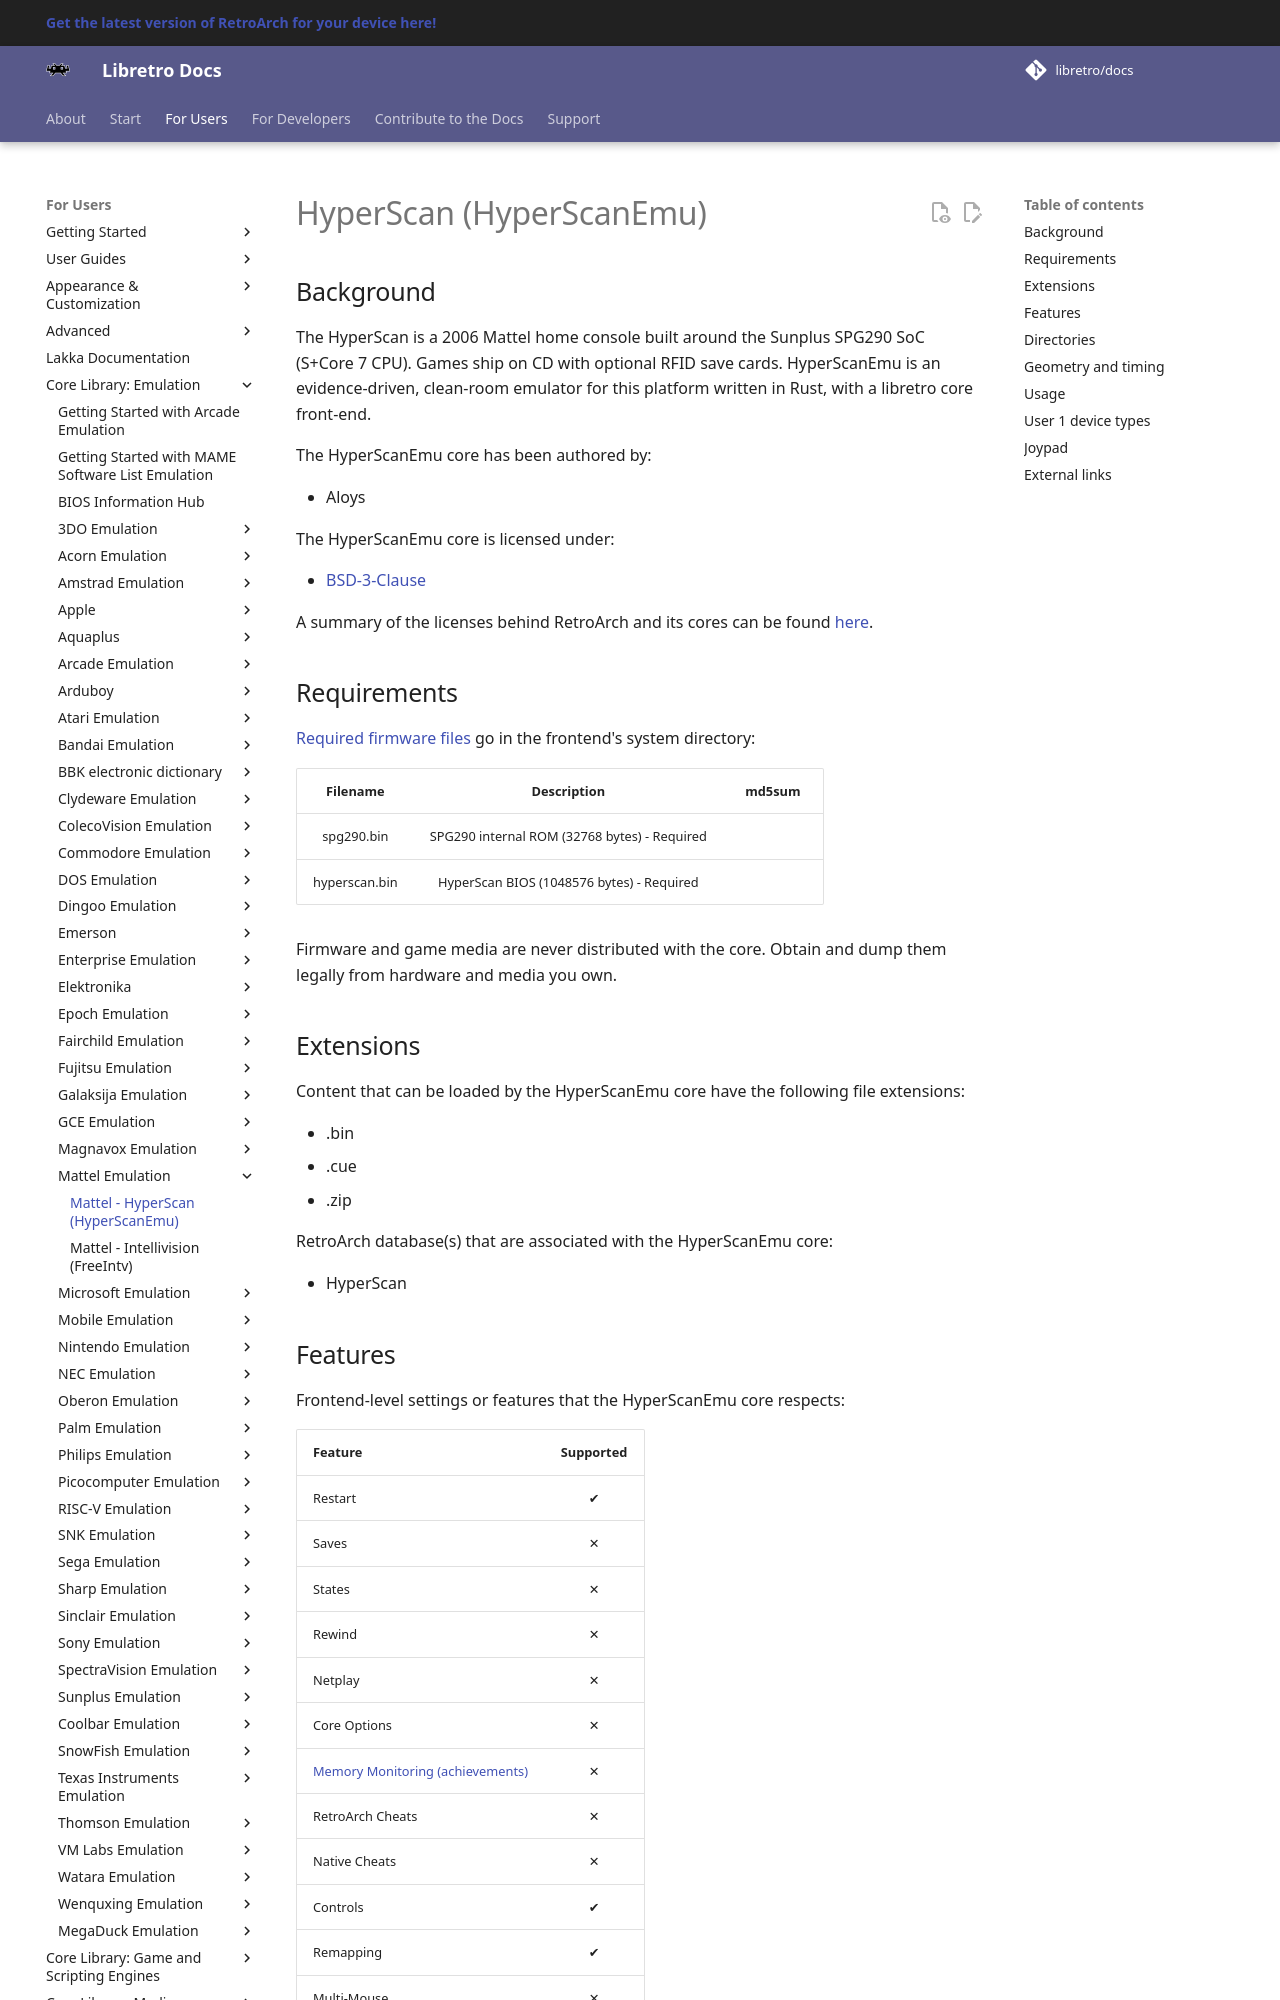

repository: libretro/docs · page: library/hyperscanemu/index.html · generator: mkdocs

---
title: "HyperScanEmu – HyperScan core for RetroArch"
description: "RetroArch HyperScanEmu core (HyperScan): controls. The HyperScan is a 2006 Mattel home console built around the Sunplus SPG290 SoC (S+Core 7 CPU)."
---

# HyperScan (HyperScanEmu)

## Background

The HyperScan is a 2006 Mattel home console built around the Sunplus SPG290 SoC (S+Core 7 CPU). Games ship on CD with optional RFID save cards. HyperScanEmu is an evidence-driven, clean-room emulator for this platform written in Rust, with a libretro core front-end.

The HyperScanEmu core has been authored by:

- Aloys

The HyperScanEmu core is licensed under:

- [BSD-3-Clause](https://github.com/AloysHF/HyperScanEmu/blob/master/LICENSE)

A summary of the licenses behind RetroArch and its cores can be found [here](../development/licenses.md).

## Requirements

[Required firmware files](https://docs.libretro.com/library/bios/) go in the frontend's system directory:

| Filename          | Description                                | md5sum |
|:-----------------:|:------------------------------------------:|:------:|
| spg290.bin        | SPG290 internal ROM (32768 bytes) - Required |        |
| hyperscan.bin     | HyperScan BIOS (1048576 bytes) - Required  |        |

Firmware and game media are never distributed with the core. Obtain and dump them legally from hardware and media you own.

## Extensions

Content that can be loaded by the HyperScanEmu core have the following file extensions:

- .bin
- .cue
- .zip

RetroArch database(s) that are associated with the HyperScanEmu core:

- HyperScan
